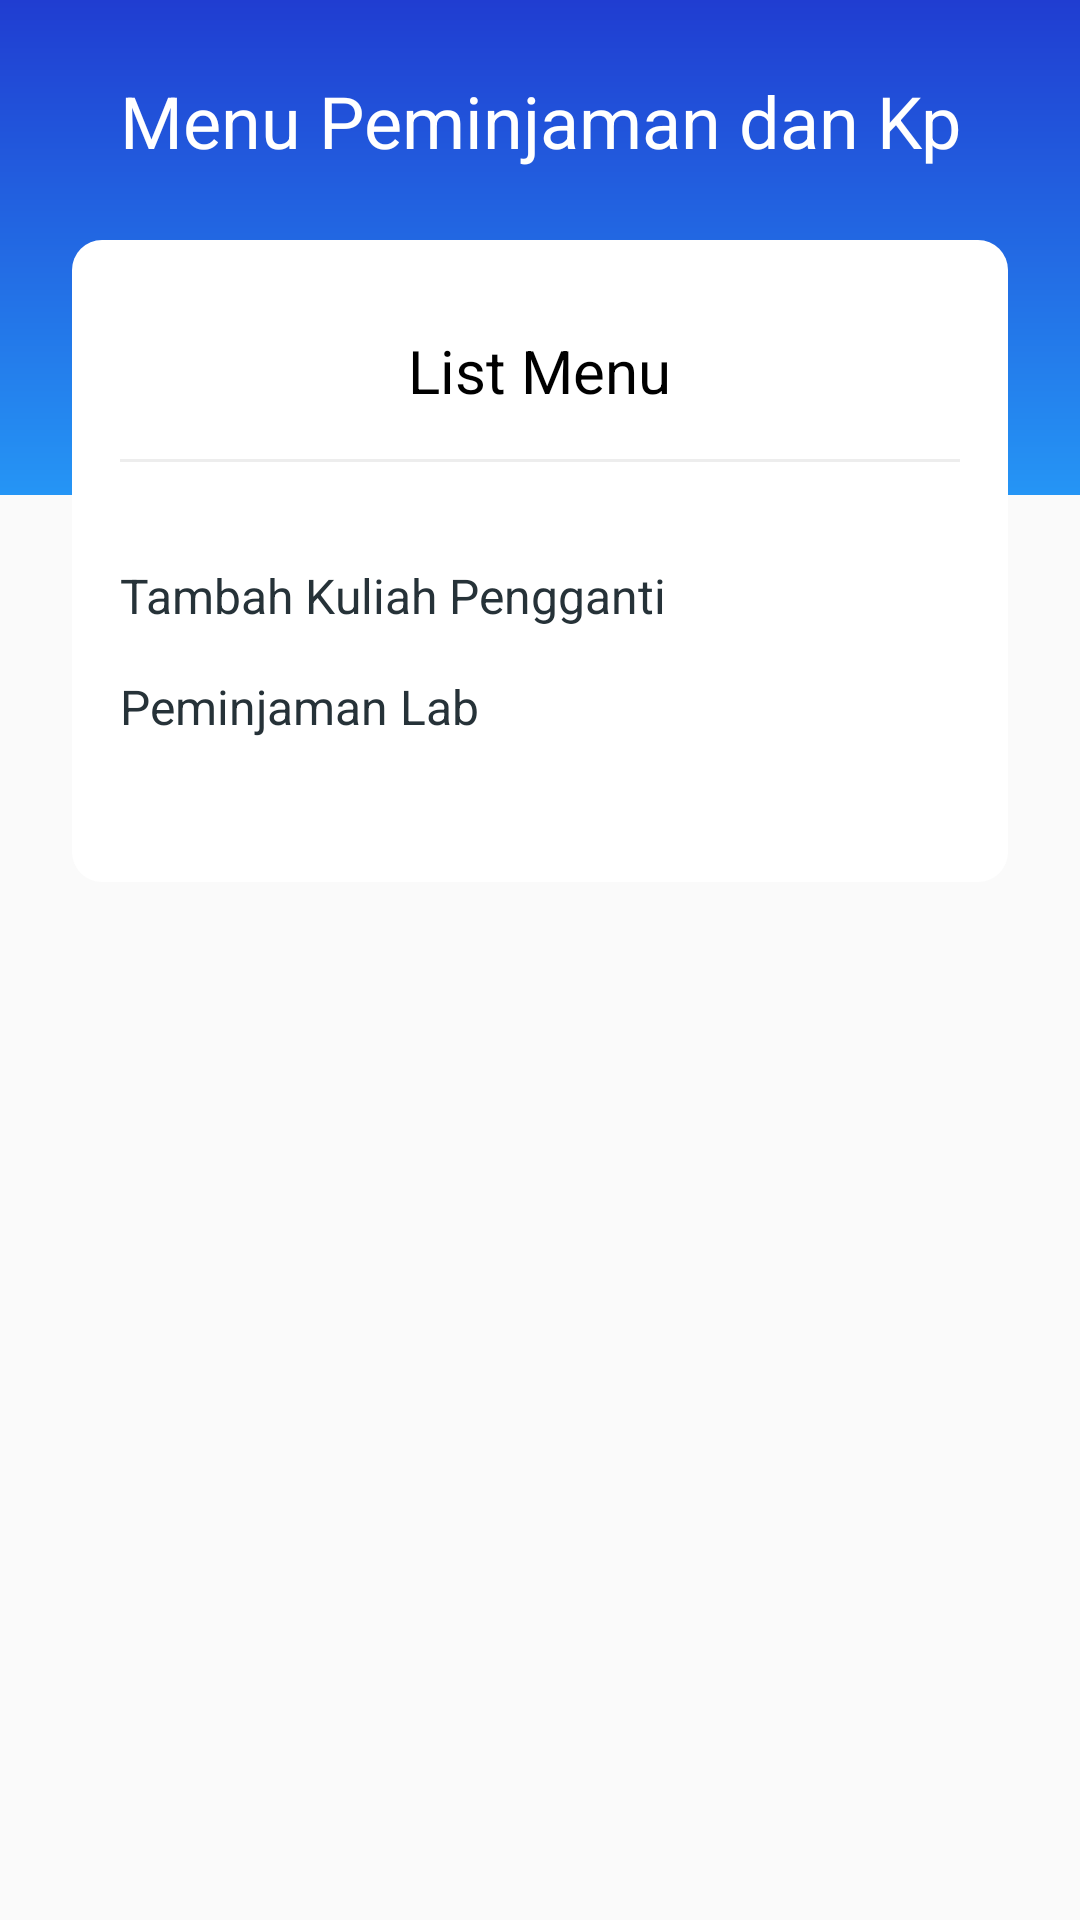

This screen was rendered from an Android layout file. Write that file and the resources it references.
<!-- AndroidManifest.xml: application theme Theme.Penjadwalan -->
<!-- res/layout/fragment_menu.xml -->
<?xml version="1.0" encoding="utf-8"?>
<FrameLayout xmlns:android="http://schemas.android.com/apk/res/android"
    xmlns:tools="http://schemas.android.com/tools"
    xmlns:app="http://schemas.android.com/apk/res-auto"
    android:layout_width="match_parent"
    android:layout_height="match_parent"
    android:layout_marginBottom="48dp"
    tools:context=".fragment.menu.MenuFragment">

    <ProgressBar
        android:id="@+id/progressBar"
        style="?android:attr/progressBarStyle"
        android:layout_width="wrap_content"
        android:layout_height="wrap_content"
        android:layout_gravity="center"
        android:layout_marginTop="250dp"
        app:layout_constraintEnd_toEndOf="parent"
        app:layout_constraintStart_toStartOf="parent"
        app:layout_constraintTop_toTopOf="parent"
        android:visibility="gone"/>

    <ScrollView
        android:id="@+id/scrollView3"
        android:layout_width="match_parent"
        android:layout_height="wrap_content"
        android:orientation="vertical"
        android:scrollbars="none"
        android:layout_marginBottom="48dp"
        app:layout_constraintEnd_toEndOf="parent"
        app:layout_constraintStart_toStartOf="parent"
        app:layout_constraintTop_toTopOf="parent">

        <androidx.constraintlayout.widget.ConstraintLayout
            android:layout_width="match_parent"
            android:layout_height="wrap_content">

            <View
                android:id="@+id/view2"
                android:layout_width="match_parent"
                android:layout_height="165dp"
                android:background="@drawable/bg_gradient_blue"
                app:layout_constraintEnd_toEndOf="parent"
                app:layout_constraintStart_toStartOf="parent"
                app:layout_constraintTop_toTopOf="parent" />

            <TextView
                android:id="@+id/textView"
                android:layout_width="wrap_content"
                android:layout_height="wrap_content"
                android:layout_marginStart="8dp"
                android:layout_marginTop="24dp"
                android:layout_marginEnd="8dp"
                android:text="Menu Peminjaman dan Kp"
                android:textColor="#FFF"
                android:textSize="24dp"
                app:layout_constraintEnd_toEndOf="parent"
                app:layout_constraintStart_toStartOf="parent"
                app:layout_constraintTop_toTopOf="parent" />

            <LinearLayout
                android:id="@+id/linearLayout"
                android:layout_width="match_parent"
                android:layout_height="wrap_content"
                android:layout_marginStart="24dp"
                android:layout_marginTop="80dp"
                android:layout_marginEnd="24dp"
                android:background="@drawable/bg_layout_white"
                android:orientation="vertical"
                android:paddingTop="30dp"
                android:paddingBottom="30dp"
                app:layout_constraintEnd_toEndOf="parent"
                app:layout_constraintStart_toStartOf="parent"
                app:layout_constraintTop_toTopOf="@+id/view2">

                <TextView
                    android:layout_width="wrap_content"
                    android:layout_height="wrap_content"
                    android:layout_gravity="center"
                    android:text="List Menu"
                    android:textColor="@android:color/black"
                    android:textSize="20sp" />

                <View
                    android:layout_width="wrap_content"
                    android:layout_height="1dp"
                    android:layout_marginStart="16dp"
                    android:layout_marginTop="16dp"
                    android:layout_marginEnd="16dp"
                    android:layout_marginBottom="16dp"
                    android:background="#EDEDED" />

                <LinearLayout
                    android:layout_width="match_parent"
                    android:layout_height="wrap_content"
                    android:orientation="vertical"
                    android:paddingBottom="16dp"
                    android:paddingTop="16dp">

                    <LinearLayout
                        android:id="@+id/lnr_editprofile"
                        android:layout_width="match_parent"
                        android:layout_height="25dp"
                        android:background="?attr/selectableItemBackground"
                        android:clickable="true"
                        android:gravity="center_vertical"
                        android:minHeight="20dp"
                        android:orientation="horizontal"
                        android:paddingLeft="16dp"
                        android:paddingRight="16dp">



                        <TextView
                            android:layout_width="0dp"
                            android:layout_height="wrap_content"
                            android:layout_weight="1"
                            android:text="Tambah Kuliah Pengganti"
                            android:textAppearance="@style/TextAppearance.AppCompat.Subhead"
                            android:textColor="@color/grey_90" />

                        <View
                            android:layout_width="20dp"
                            android:layout_height="wrap_content" />

                        <ImageButton
                            android:layout_width="16dp"
                            android:layout_height="16dp"
                            android:background="@android:color/transparent"
                            android:tint="@color/grey_40"
                            app:srcCompat="@drawable/ic_arrow_right" />

                    </LinearLayout>

                    <LinearLayout
                        android:id="@+id/lnr_editpass"
                        android:layout_width="match_parent"
                        android:layout_height="25dp"
                        android:background="?attr/selectableItemBackground"
                        android:clickable="true"
                        android:gravity="center_vertical"
                        android:minHeight="16dp"
                        android:orientation="horizontal"
                        android:layout_marginTop="12dp"
                        android:paddingLeft="16dp"
                        android:paddingRight="16dp">


                        <TextView
                            android:layout_width="0dp"
                            android:layout_height="wrap_content"
                            android:layout_weight="1"
                            android:text="Peminjaman Lab"
                            android:textAppearance="@style/TextAppearance.AppCompat.Subhead"
                            android:textColor="@color/grey_90" />

                        <View
                            android:layout_width="16dp"
                            android:layout_height="wrap_content" />

                        <ImageButton
                            android:layout_width="16dp"
                            android:layout_height="16dp"
                            android:background="@android:color/transparent"
                            android:tint="@color/grey_40"
                            app:srcCompat="@drawable/ic_arrow_right" />

                    </LinearLayout>



                </LinearLayout>


            </LinearLayout>



        </androidx.constraintlayout.widget.ConstraintLayout>

    </ScrollView>

</FrameLayout>
<!-- resources referenced by this layout -->
<resources>
  <color name="grey_40">#999999</color>
  <color name="grey_90">#263238</color>
  <!-- drawable bg_gradient_blue (drawable) -->
  <?xml version="1.0" encoding="utf-8"?>
  <shape xmlns:android="http://schemas.android.com/apk/res/android">
  
      <gradient
          android:startColor="@color/bluePrimary"
          android:endColor="@color/blueSecoundary"
          android:angle="-90"
          />
  
  </shape>
  <!-- drawable bg_layout_white (drawable) -->
  <?xml version="1.0" encoding="utf-8"?>
  <shape xmlns:android="http://schemas.android.com/apk/res/android">
  
      <solid
          android:color="@android:color/white"
          />
  
      <corners
          android:radius="10dp"
          />
  </shape>
  <style name="Theme.Penjadwalan" parent="Theme.AppCompat.Light.NoActionBar">
          <item name="colorPrimary">@color/bluePrimary</item>
          <item name="colorPrimaryDark">@color/blueSecoundary</item>
          <item name="colorAccent">@color/purple_700</item>
      </style>
  <color name="bluePrimary">#203DD1</color>
  <color name="blueSecoundary">#2595F5</color>
  <color name="purple_700">#FF3700B3</color>
</resources>
